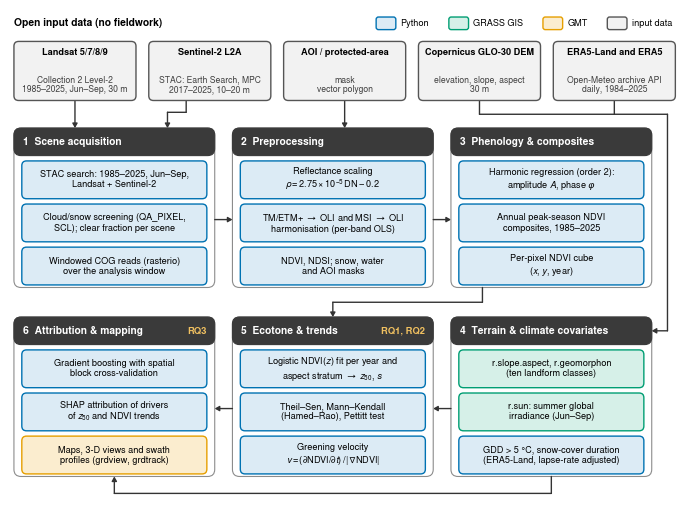

Reproduce this figure in Python.
#!/usr/bin/env python3

from __future__ import annotations

import os
import sys
import typing
from itertools import pairwise

import matplotlib as mpl

mpl.use("Agg")
import matplotlib.pyplot as plt
from matplotlib.axes import Axes
from matplotlib.font_manager import FontProperties, findfont
from matplotlib.patches import FancyArrowPatch, FancyBboxPatch
from matplotlib.text import Text
from matplotlib.transforms import Bbox

OUT = sys.argv[1] if len(sys.argv) > 1 else "."
W, H = 170.0, 126.0

plt.rcParams.update(
    {
        "font.family": "sans-serif",
        "font.sans-serif": ["Nimbus Sans", "Helvetica"],
        "mathtext.fontset": "custom",
        "mathtext.rm": "Nimbus Sans",
        "mathtext.it": "Nimbus Sans:italic",
        "mathtext.bf": "Nimbus Sans:bold",
        "mathtext.fallback": "stixsans",
        "pdf.fonttype": 42,
    }
)
assert "dejavu" not in findfont(FontProperties(family=plt.rcParams["font.sans-serif"])).lower()

SW = {
    "Python": ("#0072B2", "#DCEBF5"),
    "GRASS GIS": ("#009E73", "#D6F0E8"),
    "GMT": ("#E69F00", "#FBEDCF"),
    "Data": ("#555555", "#F2F2F2"),
}
HEAD = "#3A3A3A"
FS_BOX, FS_HEAD = 6.6, 7.4

fig = plt.figure(figsize=(W / 25.4, H / 25.4))
ax: Axes = fig.add_axes((0, 0, 1, 1))
ax.set_xlim(0, W)
ax.set_ylim(0, H)
ax.set_axis_off()

boxes: list[tuple[Text, FancyBboxPatch]] = []
arrows: list[FancyArrowPatch] = []


def box(x: float, y: float, w: float, h: float, text: str, sw: str, bold_first: bool = False) -> FancyBboxPatch:
    edge, fill = SW[sw]
    p = FancyBboxPatch((x, y), w, h, boxstyle="round,pad=0,rounding_size=1.2", fc=fill, ec=edge, lw=1.0, zorder=3)
    ax.add_patch(p)
    lines = text.split("\n")
    if bold_first:
        t = ax.text(
            x + w / 2,
            y + h - 1.6,
            lines[0],
            ha="center",
            va="top",
            fontsize=FS_BOX,
            fontweight="bold",
            zorder=4,
        )
        boxes.append((t, p))
        t2 = ax.text(
            x + w / 2,
            y + 1.6,
            "\n".join(lines[1:]),
            ha="center",
            va="bottom",
            linespacing=1.1,
            fontsize=FS_BOX - 0.4,
            zorder=4,
            color="0.25",
        )
        boxes.append((t2, p))
    else:
        t = ax.text(x + w / 2, y + h / 2, text, ha="center", va="center", fontsize=FS_BOX, zorder=4, linespacing=1.15)
        boxes.append((t, p))
    return p


def lane(x: float, y: float, w: float, h: float, num: int, title: str, rq: str, items: list[tuple[str, str]]) -> None:
    ax.add_patch(
        FancyBboxPatch((x, y), w, h, boxstyle="round,pad=0,rounding_size=1.8", fc="white", ec="0.55", lw=0.8, zorder=1)
    )
    hd = FancyBboxPatch(
        (x, y + h - 7.0), w, 7.0, boxstyle="round,pad=0,rounding_size=1.8", fc=HEAD, ec=HEAD, lw=0.8, zorder=2
    )
    ax.add_patch(hd)
    t = ax.text(
        x + 2.2,
        y + h - 3.5,
        f"{num}  {title}",
        ha="left",
        va="center",
        fontsize=FS_HEAD,
        fontweight="bold",
        color="white",
        zorder=4,
    )
    boxes.append((t, hd))
    if rq:
        t = ax.text(
            x + w - 2.0,
            y + h - 3.5,
            rq,
            ha="right",
            va="center",
            fontsize=FS_HEAD - 0.6,
            fontweight="bold",
            color="#F0C060",
            zorder=4,
        )
        boxes.append((t, hd))
    bh, gap = 9.6, 1.35
    for k, (txt, sw) in enumerate(items):
        by = y + h - 7.0 - gap - (k + 1) * bh - k * gap
        box(x + 2.0, by, w - 4.0, bh, txt, sw)


def arrow(pts: list[tuple[float, float]], head: bool = True) -> None:
    for (x0, y0), (x1, y1) in pairwise(pts if not head else pts[:-1]):
        ln = FancyArrowPatch((x0, y0), (x1, y1), arrowstyle="-", lw=1.0, color="0.2", zorder=2, shrinkA=0, shrinkB=0)
        ax.add_patch(ln)
        arrows.append(ln)
    if not head:
        return
    a = FancyArrowPatch(
        pts[-2],
        pts[-1],
        arrowstyle="-|>,head_length=2.6,head_width=1.5",
        lw=1.0,
        color="0.2",
        zorder=2,
        shrinkA=0,
        shrinkB=0,
        mutation_scale=1.0,
    )
    ax.add_patch(a)
    arrows.append(a)


ax.text(1.0, 122.6, "Open input data (no fieldwork)", ha="left", va="center", fontsize=FS_HEAD, fontweight="bold")
fig.canvas.draw()
lx = 93.0
for name, (edge, fill) in SW.items():
    label = "input data" if name == "Data" else name
    ax.add_patch(
        FancyBboxPatch((lx, 121.0), 5.0, 3.2, boxstyle="round,pad=0,rounding_size=0.6", fc=fill, ec=edge, lw=1.0)
    )
    lt = ax.text(lx + 6.2, 122.6, label, ha="left", va="center", fontsize=FS_BOX)
    ext = lt.get_window_extent(renderer=typing.cast(typing.Any, fig.canvas).get_renderer())
    lx = float(ax.transData.inverted().transform((ext.x1, ext.y0))[0]) + 5.0
IW, IY, IH = 31.0, 103.0, 15.0
IX = [1.0 + k * (IW + 3.25) for k in range(5)]
inputs = [
    "Landsat 5/7/8/9\nCollection 2 Level-2\n1985–2025, Jun–Sep, 30 m",
    "Sentinel-2 L2A\nSTAC: Earth Search, MPC\n2017–2025, 10–20 m",
    "AOI / protected-area\nmask\nvector polygon",
    "Copernicus GLO-30 DEM\nelevation, slope, aspect\n30 m",
    "ERA5-Land and ERA5\nOpen-Meteo archive API\ndaily, 1984–2025",
]
for x, txt in zip(IX, inputs):
    box(x, IY, IW, IH, txt, "Data", bold_first=True)

LW, LH = 51.0, 40.5
LX = [1.0, 56.5, 112.0]
UY, DY = 55.5, 7.5
lane(
    LX[0],
    UY,
    LW,
    LH,
    1,
    "Scene acquisition",
    "",
    [
        ("STAC search: 1985–2025, Jun–Sep,\nLandsat + Sentinel-2", "Python"),
        ("Cloud/snow screening (QA_PIXEL,\nSCL); clear fraction per scene", "Python"),
        ("Windowed COG reads (rasterio)\nover the analysis window", "Python"),
    ],
)
lane(
    LX[1],
    UY,
    LW,
    LH,
    2,
    "Preprocessing",
    "",
    [
        ("Reflectance scaling\n$\\rho = 2.75\\times10^{-5}\\,\\mathrm{DN} - 0.2$", "Python"),
        ("TM/ETM+ $\\rightarrow$ OLI and MSI $\\rightarrow$ OLI\nharmonisation (per-band OLS)", "Python"),
        ("NDVI, NDSI; snow, water\nand AOI masks", "Python"),
    ],
)
lane(
    LX[2],
    UY,
    LW,
    LH,
    3,
    "Phenology & composites",
    "",
    [
        ("Harmonic regression (order 2):\namplitude $A$, phase $\\varphi$", "Python"),
        ("Annual peak-season NDVI\ncomposites, 1985–2025", "Python"),
        ("Per-pixel NDVI cube\n($x$, $y$, year)", "Python"),
    ],
)
lane(
    LX[2],
    DY,
    LW,
    LH,
    4,
    "Terrain & climate covariates",
    "",
    [
        ("r.slope.aspect, r.geomorphon\n(ten landform classes)", "GRASS GIS"),
        ("r.sun: summer global\nirradiance (Jun–Sep)", "GRASS GIS"),
        ("GDD > 5 °C, snow-cover duration\n(ERA5-Land, lapse-rate adjusted)", "Python"),
    ],
)
lane(
    LX[1],
    DY,
    LW,
    LH,
    5,
    "Ecotone & trends",
    "RQ1, RQ2",
    [
        ("Logistic NDVI($z$) fit per year and\naspect stratum $\\rightarrow$ $z_{50}$, $s$", "Python"),
        ("Theil–Sen, Mann–Kendall\n(Hamed–Rao), Pettitt test", "Python"),
        ("Greening velocity\n$v = (\\partial\\mathrm{NDVI}/\\partial t)\\,/\\,|\\nabla\\mathrm{NDVI}|$", "Python"),
    ],
)
lane(
    LX[0],
    DY,
    LW,
    LH,
    6,
    "Attribution & mapping",
    "RQ3",
    [
        ("Gradient boosting with spatial\nblock cross-validation", "Python"),
        ("SHAP attribution of drivers\nof $z_{50}$ and NDVI trends", "Python"),
        ("Maps, 3-D views and swath\nprofiles (grdview, grdtrack)", "GMT"),
    ],
)

ib = IY
ut = UY + LH
arrow([(IX[0] + IW / 2, ib), (IX[0] + IW / 2, ut)])
arrow([(IX[1] + IW / 2 - 6, ib), (IX[1] + IW / 2 - 6, 100.0), (40.0, 100.0), (40.0, ut)])
arrow([(IX[2] + IW / 2, ib), (IX[2] + IW / 2, ut)])
bus = 99.5
arrow([(IX[3] + IW / 2, ib), (IX[3] + IW / 2, bus), (167.0, bus), (167.0, DY + LH - 3.5), (LX[2] + LW, DY + LH - 3.5)])
arrow([(IX[4] + IW / 2, ib), (IX[4] + IW / 2, bus)], head=False)
my = UY + LH / 2 - 3.0
arrow([(LX[0] + LW, my), (LX[1], my)])
arrow([(LX[1] + LW, my), (LX[2], my)])
cy = (UY + DY + LH) / 2
arrow([(LX[2] + 8.0, UY), (LX[2] + 8.0, cy), (LX[1] + LW / 2, cy), (LX[1] + LW / 2, DY + LH)])
dy = DY + LH / 2 - 3.0
arrow([(LX[2], dy), (LX[1] + LW, dy)])
arrow([(LX[1], dy), (LX[0] + LW, dy)])
arrow([(LX[2] + LW / 2, DY), (LX[2] + LW / 2, 3.2), (LX[0] + LW / 2, 3.2), (LX[0] + LW / 2, DY)])

fig.canvas.draw()
r = typing.cast(typing.Any, fig.canvas).get_renderer()
outside = 0
for t, p in boxes:
    tb = t.get_window_extent(renderer=r)
    pb = p.get_window_extent(renderer=r).padded(-1.5)
    if not (pb.x0 <= tb.x0 and tb.x1 <= pb.x1 and pb.y0 <= tb.y0 and tb.y1 <= pb.y1):
        outside += 1
        print("text outside box:", repr(t.get_text()))
texts = [t for t in ax.texts if t.get_text()]
tbs = [t.get_window_extent(renderer=r) for t in texts]
overlap = 0
for i in range(len(tbs)):
    for j in range(i + 1, len(tbs)):
        if tbs[i].overlaps(tbs[j]):
            overlap += 1
            print("overlap:", repr(texts[i].get_text()[:30]), "|", repr(texts[j].get_text()[:30]))
crossing = 0
for a in arrows:
    path = a.get_path().transformed(a.get_transform())
    ab = Bbox.from_extents(*path.get_extents().extents).padded(0.5)
    crossing += sum(1 for tb in tbs if tb.overlaps(ab))
print(f"text_outside_box: {outside}  text_overlaps: {overlap}  arrow_crosses_text: {crossing}")

os.makedirs(OUT, exist_ok=True)
fig.savefig(os.path.join(OUT, "fig_workflow.pdf"))
fig.savefig(os.path.join(OUT, "fig_workflow.png"), dpi=600)
fig.savefig(os.path.join(OUT, "fig_workflow_preview.png"), dpi=130)
print("matplotlib", mpl.__version__)
